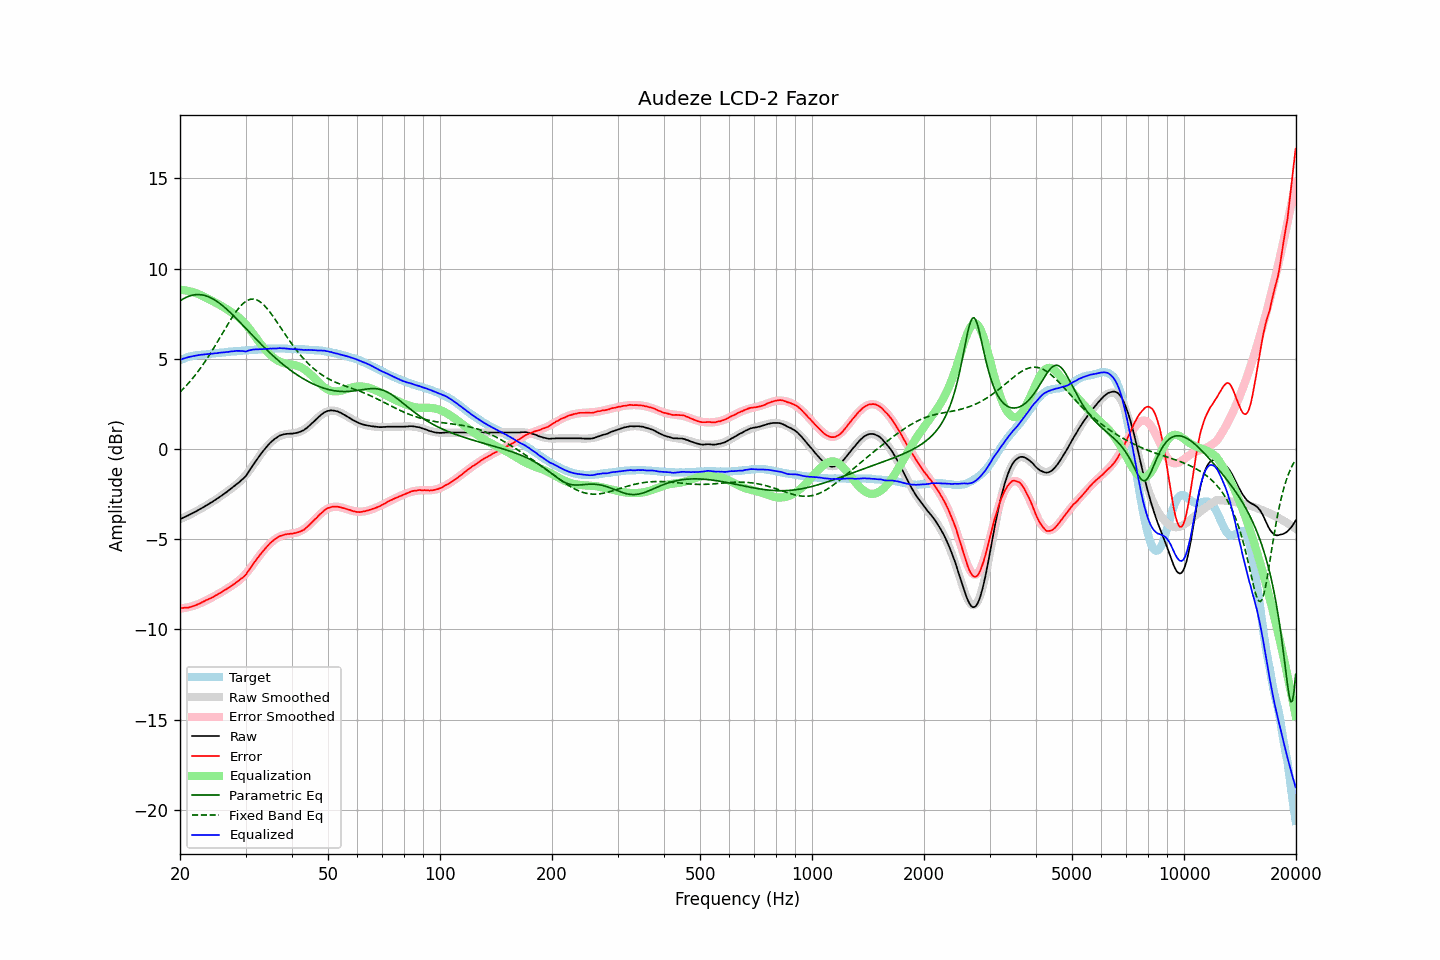

The file beside this chart, header and first rows:
frequency, raw, error, smoothed, error_smoothed, equalization, parametric_eq, fixed_band_eq, equalized_raw, equalized_smoothed, target
20.00, -3.89, -8.82, -3.89, -8.84, 8.84, 8.22, 3.16, 4.94, 4.95, 4.92
20.20, -3.85, -8.82, -3.85, -8.83, 8.83, 8.27, 3.24, 4.97, 4.98, 4.96
20.40, -3.80, -8.81, -3.81, -8.82, 8.82, 8.33, 3.34, 5.01, 5.01, 5.00
20.61, -3.76, -8.79, -3.77, -8.80, 8.80, 8.37, 3.43, 5.04, 5.03, 5.03
20.81, -3.72, -8.79, -3.72, -8.79, 8.79, 8.42, 3.52, 5.06, 5.06, 5.07
21.02, -3.68, -8.79, -3.68, -8.77, 8.77, 8.45, 3.62, 5.08, 5.09, 5.11
21.23, -3.63, -8.76, -3.64, -8.75, 8.75, 8.49, 3.72, 5.11, 5.11, 5.13
21.44, -3.59, -8.74, -3.59, -8.72, 8.72, 8.51, 3.83, 5.13, 5.13, 5.15
21.66, -3.54, -8.71, -3.55, -8.70, 8.70, 8.53, 3.94, 5.15, 5.15, 5.17
21.87, -3.50, -8.68, -3.50, -8.67, 8.67, 8.55, 4.05, 5.17, 5.17, 5.18
22.09, -3.45, -8.65, -3.45, -8.64, 8.64, 8.56, 4.16, 5.19, 5.19, 5.20
22.31, -3.40, -8.61, -3.40, -8.61, 8.61, 8.56, 4.28, 5.21, 5.21, 5.21
22.54, -3.35, -8.57, -3.35, -8.57, 8.57, 8.56, 4.40, 5.22, 5.22, 5.22
22.76, -3.30, -8.53, -3.30, -8.53, 8.53, 8.55, 4.52, 5.23, 5.23, 5.23
22.99, -3.25, -8.48, -3.25, -8.49, 8.49, 8.54, 4.64, 5.24, 5.24, 5.23
23.22, -3.20, -8.44, -3.20, -8.44, 8.44, 8.52, 4.77, 5.24, 5.24, 5.23
23.45, -3.14, -8.39, -3.15, -8.40, 8.40, 8.50, 4.90, 5.26, 5.25, 5.24
23.69, -3.09, -8.35, -3.10, -8.36, 8.36, 8.47, 5.04, 5.26, 5.26, 5.25
23.92, -3.04, -8.30, -3.04, -8.31, 8.31, 8.43, 5.18, 5.27, 5.27, 5.26
24.16, -2.98, -8.26, -2.99, -8.26, 8.26, 8.39, 5.32, 5.28, 5.28, 5.28
24.40, -2.93, -8.23, -2.93, -8.22, 8.22, 8.35, 5.46, 5.29, 5.29, 5.30
24.65, -2.87, -8.17, -2.87, -8.17, 8.17, 8.30, 5.60, 5.30, 5.30, 5.30
24.89, -2.81, -8.12, -2.81, -8.12, 8.12, 8.24, 5.75, 5.31, 5.31, 5.31
25.14, -2.76, -8.08, -2.76, -8.07, 8.07, 8.18, 5.90, 5.31, 5.32, 5.32
25.39, -2.69, -8.02, -2.70, -8.02, 8.02, 8.12, 6.05, 5.33, 5.33, 5.33
25.65, -2.63, -7.98, -2.63, -7.97, 7.97, 8.05, 6.20, 5.34, 5.34, 5.35
25.91, -2.57, -7.92, -2.57, -7.92, 7.92, 7.98, 6.35, 5.35, 5.35, 5.34
26.16, -2.51, -7.87, -2.51, -7.87, 7.87, 7.91, 6.50, 5.36, 5.36, 5.35
26.43, -2.44, -7.81, -2.45, -7.81, 7.81, 7.83, 6.65, 5.37, 5.37, 5.36
26.69, -2.38, -7.75, -2.38, -7.76, 7.76, 7.76, 6.80, 5.37, 5.38, 5.37
26.96, -2.31, -7.70, -2.32, -7.70, 7.70, 7.67, 6.95, 5.38, 5.38, 5.39
27.23, -2.24, -7.64, -2.25, -7.64, 7.64, 7.59, 7.10, 5.40, 5.39, 5.40
27.50, -2.17, -7.58, -2.19, -7.59, 7.59, 7.51, 7.24, 5.41, 5.40, 5.41
27.77, -2.11, -7.52, -2.12, -7.53, 7.53, 7.42, 7.37, 5.42, 5.41, 5.41
28.05, -2.04, -7.47, -2.05, -7.47, 7.47, 7.33, 7.51, 5.43, 5.42, 5.42
28.33, -1.96, -7.38, -1.98, -7.41, 7.41, 7.24, 7.63, 5.44, 5.43, 5.42
28.62, -1.89, -7.32, -1.90, -7.34, 7.34, 7.15, 7.75, 5.44, 5.43, 5.43
28.90, -1.82, -7.26, -1.82, -7.26, 7.26, 7.06, 7.86, 5.44, 5.44, 5.44
29.19, -1.74, -7.18, -1.73, -7.18, 7.18, 6.96, 7.96, 5.44, 5.45, 5.44
29.48, -1.66, -7.13, -1.64, -7.09, 7.09, 6.87, 8.05, 5.43, 5.45, 5.46
29.78, -1.58, -7.05, -1.54, -7.00, 7.00, 6.78, 8.12, 5.42, 5.46, 5.46
30.08, -1.49, -6.97, -1.43, -6.90, 6.90, 6.68, 8.19, 5.41, 5.47, 5.47
30.38, -1.35, -6.82, -1.32, -6.80, 6.80, 6.59, 8.24, 5.44, 5.47, 5.47
30.68, -1.21, -6.70, -1.21, -6.69, 6.69, 6.49, 8.28, 5.47, 5.48, 5.49
30.99, -1.08, -6.57, -1.08, -6.57, 6.57, 6.40, 8.30, 5.49, 5.49, 5.48
31.30, -0.94, -6.44, -0.96, -6.45, 6.45, 6.31, 8.31, 5.51, 5.49, 5.49
31.61, -0.81, -6.31, -0.83, -6.33, 6.33, 6.21, 8.31, 5.52, 5.50, 5.50
31.93, -0.68, -6.19, -0.70, -6.21, 6.21, 6.12, 8.29, 5.53, 5.51, 5.51
32.24, -0.56, -6.07, -0.57, -6.09, 6.09, 6.03, 8.26, 5.53, 5.51, 5.50
32.57, -0.43, -5.96, -0.44, -5.96, 5.96, 5.94, 8.21, 5.53, 5.52, 5.52
32.89, -0.31, -5.84, -0.32, -5.84, 5.84, 5.85, 8.15, 5.53, 5.53, 5.53
33.22, -0.19, -5.73, -0.19, -5.73, 5.73, 5.76, 8.08, 5.54, 5.53, 5.54
33.55, -0.08, -5.62, -0.08, -5.62, 5.62, 5.67, 8.00, 5.54, 5.54, 5.54
33.89, 0.03, -5.52, 0.03, -5.51, 5.51, 5.58, 7.91, 5.54, 5.55, 5.55
34.23, 0.14, -5.42, 0.14, -5.42, 5.42, 5.50, 7.81, 5.55, 5.55, 5.56
34.57, 0.24, -5.32, 0.24, -5.32, 5.32, 5.41, 7.70, 5.56, 5.56, 5.56
34.92, 0.34, -5.22, 0.33, -5.23, 5.23, 5.33, 7.58, 5.57, 5.56, 5.56
35.27, 0.42, -5.15, 0.41, -5.15, 5.15, 5.24, 7.46, 5.57, 5.57, 5.56
35.62, 0.50, -5.07, 0.49, -5.08, 5.08, 5.16, 7.34, 5.57, 5.57, 5.57
35.97, 0.57, -5.00, 0.56, -5.01, 5.01, 5.08, 7.21, 5.58, 5.57, 5.57
... 635 more rows
